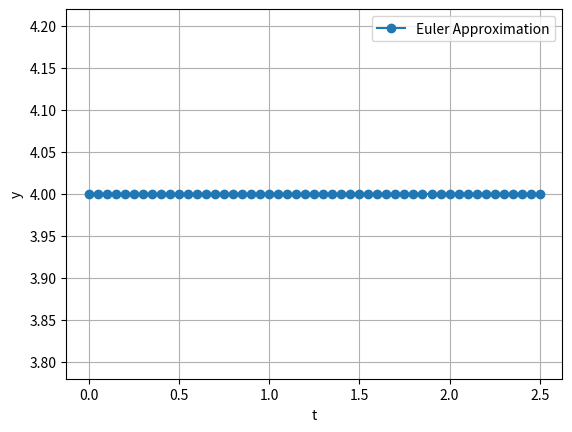

Reproduce this figure in Python.
import numpy as np
import matplotlib.pyplot as plt

def euler(f, t0, y0, h, n_steps):
    """
    Euler's Method for solving ODEs dy/dt = f(t, y)

    Parameters:
        f       : function f(t, y), derivative function
        t0      : initial time
        y0      : initial value of y at t0
        h       : step size
        n_steps : number of steps to take

    Returns:
        t_vals  : array of time values
        y_vals  : array of y values
    """
    t_vals = np.zeros(n_steps + 1)
    y_vals = np.zeros(n_steps + 1)

    # initial conditions
    t_vals[0] = t0
    y_vals[0] = y0

    for i in range(n_steps):
        y_vals[i+1] = y_vals[i] + h * f(t_vals[i], y_vals[i])
        t_vals[i+1] = t_vals[i] + h

    return t_vals, y_vals


# Example usage:
if __name__ == "__main__":
    # Define derivative function: dy/dt = 7*t^2 * (y-4)^(3/5)
    def f(t, y):
        return 7*t**2 * (y-4)**(3/5)

    # Parameters
    t0 = 0
    y0 = 4
    h = 0.05
    n_steps = 50

    # Run Euler's method
    t, y = euler(f, t0, y0, h, n_steps)

    # Print table header
    print(f"{'Step':<5}{'t':<10}{'y':<15}")
    print("-" * 30)

    # Print values
    for i in range(len(t)):
        print(f"{i:<5}{t[i]:<10.4f}{y[i]:<15.6f}")

    # Plot solution
    plt.plot(t, y, 'o-', label="Euler Approximation")
    plt.xlabel("t")
    plt.ylabel("y")
    plt.legend()
    plt.grid()
    plt.show()
